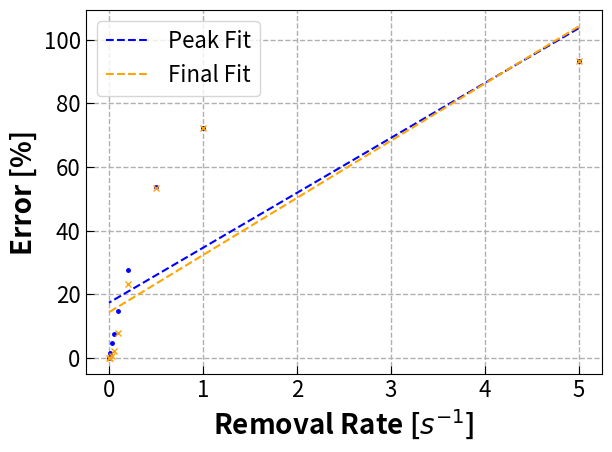

Generate this figure with matplotlib:
import matplotlib.pyplot as plt
import numpy as np

plt.rcParams["font.size"] = 16
plt.rcParams["axes.labelsize"] = 20
plt.rcParams["axes.labelweight"] = "bold"
plt.rcParams["lines.linewidth"] = 1.5
plt.rcParams["lines.markersize"] = 5
plt.rcParams["axes.grid"] = True
plt.rcParams["axes.grid.which"] = "major"
plt.rcParams["grid.linestyle"] = "--"
plt.rcParams["grid.linewidth"] = 1
plt.rcParams["xtick.direction"] = "in"
plt.rcParams["ytick.direction"] = "in"
plt.rcParams["xtick.major.size"] = 6.0
plt.rcParams["ytick.major.size"] = 6.0
plt.rcParams["xtick.minor.size"] = 3.0
plt.rcParams["ytick.minor.size"] = 3.0
plt.rcParams["figure.autolayout"] = True
plt.rcParams['savefig.dpi'] = 600



xs = [5, 1, 0.5, 0.2, 0.1, 0.05, 0.03, 0.01, 0.0]
peak = [93.37, 72.1, 53.6, 27.5, 14.7, 7.5, 4.57, 1.5, 0.0033]
ss = [93.37, 72.1, 53.4, 23.2, 7.75, 2.0, 0.72, 0.085, 9.4e-6]
#peak = [15.76, 8.64, 4.92, 3.02, 1.10]
#ss = [4.10, 2.24, 1.71, 1.56, 0.80]

coef = np.polyfit(xs,peak,1)
poly1d_peak = np.poly1d(coef) 
coef = np.polyfit(xs,ss,1)
poly1d_ss = np.poly1d(coef) 
# poly1d_fn is now a function which takes in x and returns an estimate for y
print(f'{poly1d_peak = }')
print(f'{poly1d_ss = }')

#plt.plot(x,y, 'yo', x, poly1d_fn(x), '--k') #'--k'=black dashed line, 'yo' = yellow circle marker


plt.plot(xs, peak, marker='.', linestyle='', color='blue')
plt.plot(xs, poly1d_peak(xs), label='Peak Fit', color='blue', linestyle='--')
plt.plot(xs, ss, marker='x', linestyle='', color='orange')
plt.plot(xs, poly1d_ss(xs), label='Final Fit', color='orange', linestyle='--')
plt.ylabel('Error [%]')
plt.legend()
plt.xlabel('Removal Rate [$s^{-1}$]')
plt.tight_layout()
plt.savefig('removal_err.png')
plt.close()
